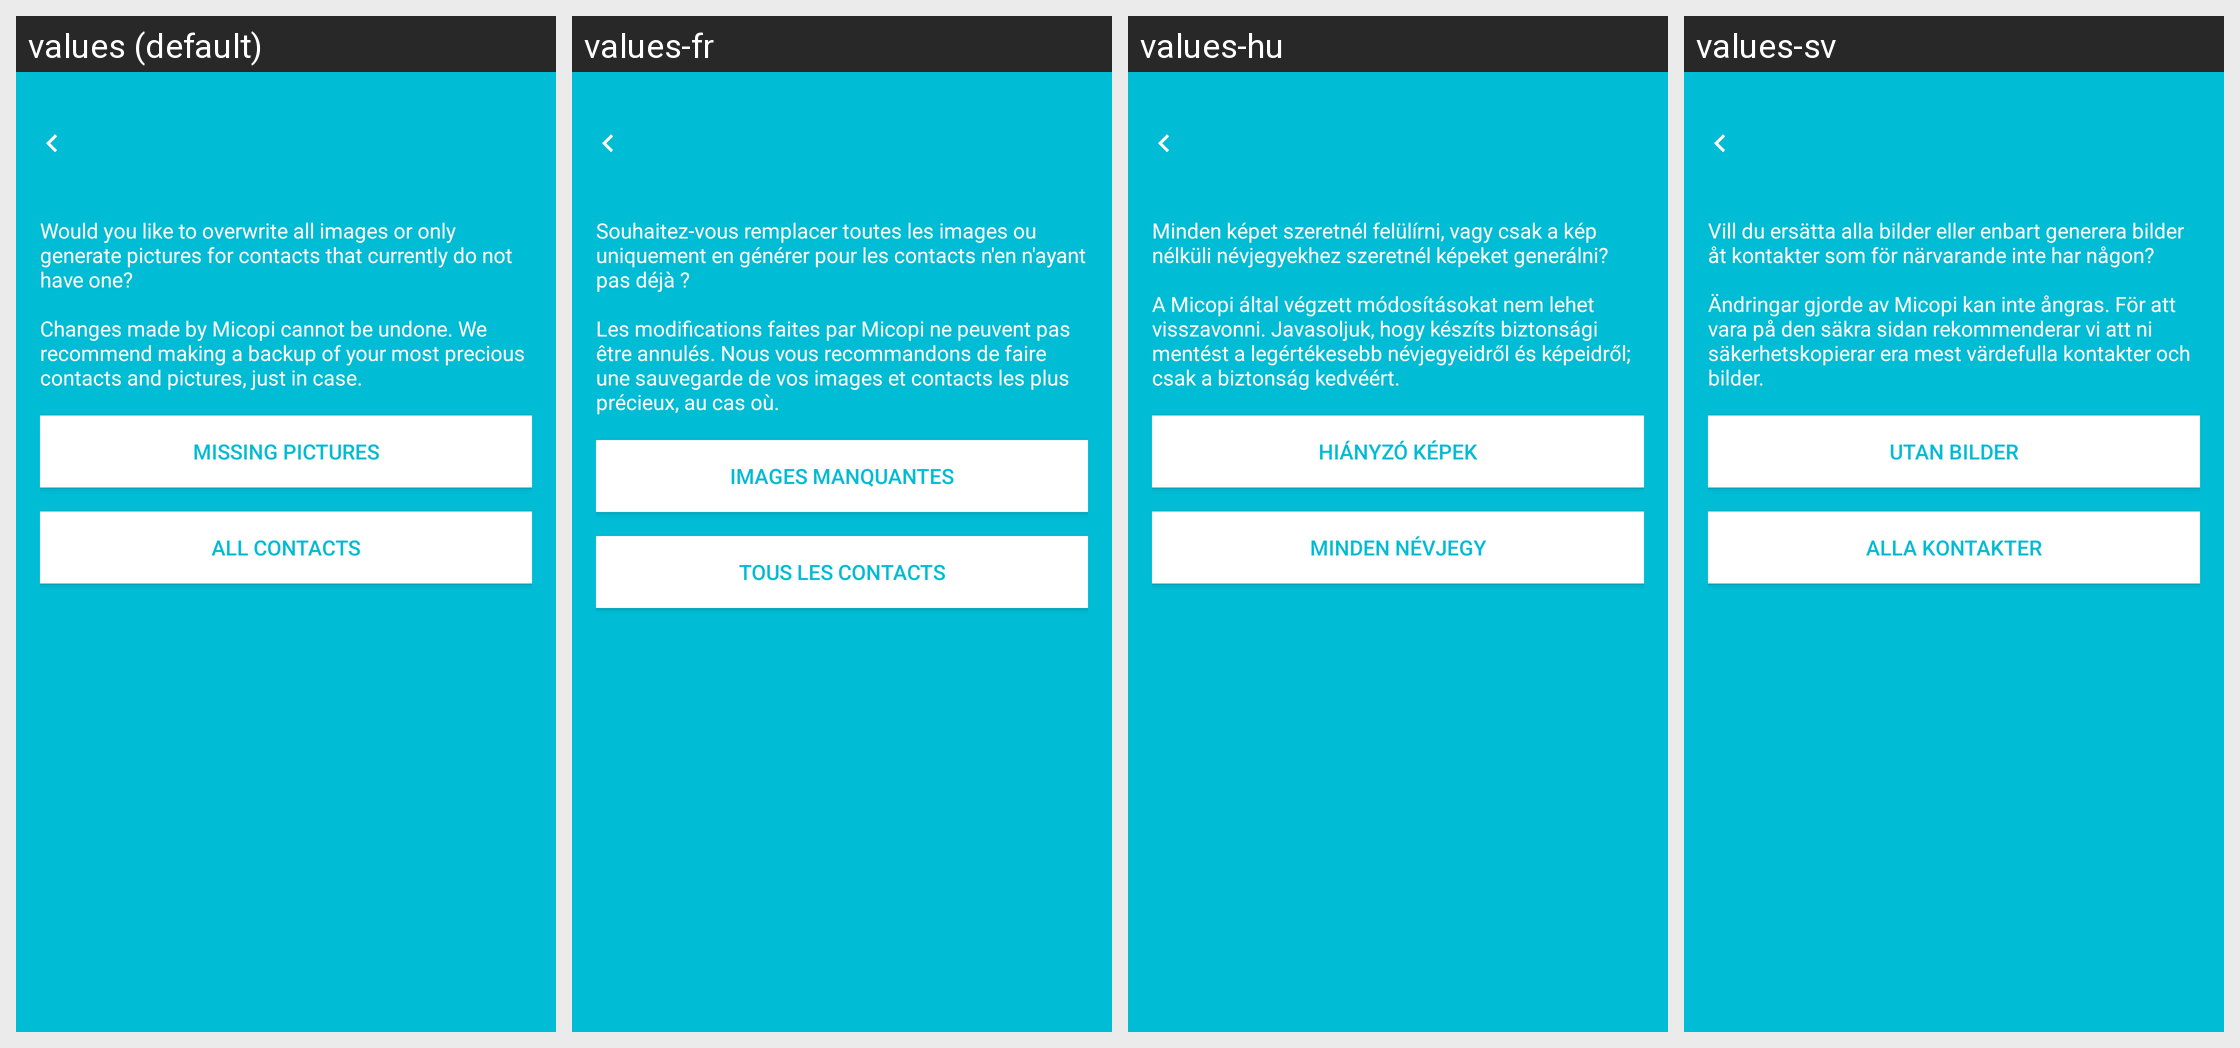

Here is an Android app screen in its default locale and in the app's own translations. Write out the translated-string differences for the strings that appear on this screen.
Android screen res/layout/activity_batch.xml rendered under 4 locales, left to right: values (default), values-fr, values-hu, values-sv. Device: Nexus 5 (rendered at 1080×1920; each locale shown at half size, 540×960, under a caption strip naming it); theme AppTheme.
Other locales in the repository, not shown: values-bg, values-ca, values-de, values-es, values-hi, values-it, values-nl, values-pl, values-pt, values-ru.
Strings drawn on this screen, with the default value and each locale's value (text and hints the layout hard-codes, and strings that could not be matched under every locale, appear in the picture but are not listed):

overwrite_all_or_only
  values: Would you like to overwrite all images or only generate pictures for contacts that currently do not have one? 
      
      Changes made by Micopi cannot be undone. We recommend making a backup of your most precious contacts and pictures, just in case.
  values-fr: Souhaitez-vous remplacer toutes les images ou uniquement en générer pour les contacts n'en n'ayant pas déjà ? 
      
      Les modifications faites par Micopi ne peuvent pas être annulés. Nous vous recommandons de faire une sauvegarde de vos images et contacts les plus précieux, au cas où.
  values-hu: Minden képet szeretnél felülírni, vagy csak a kép nélküli névjegyekhez szeretnél képeket generálni? 
      
      A Micopi által végzett módosításokat nem lehet visszavonni. Javasoljuk, hogy készíts biztonsági mentést a legértékesebb névjegyeidről és képeidről; csak a biztonság kedvéért.
  values-sv: Vill du ersätta alla bilder eller enbart generera bilder åt kontakter som för närvarande inte har någon? 
      
      Ändringar gjorde av Micopi kan inte ångras. För att vara på den säkra sidan rekommenderar vi att ni säkerhetskopierar era mest värdefulla kontakter och bilder.

missing_pictures
  values: Missing pictures
  values-fr: Images manquantes
  values-hu: Hiányzó képek
  values-sv: Utan bilder

button_all_contacts
  values: All contacts
  values-fr: Tous les contacts
  values-hu: Minden névjegy
  values-sv: Alla kontakter
